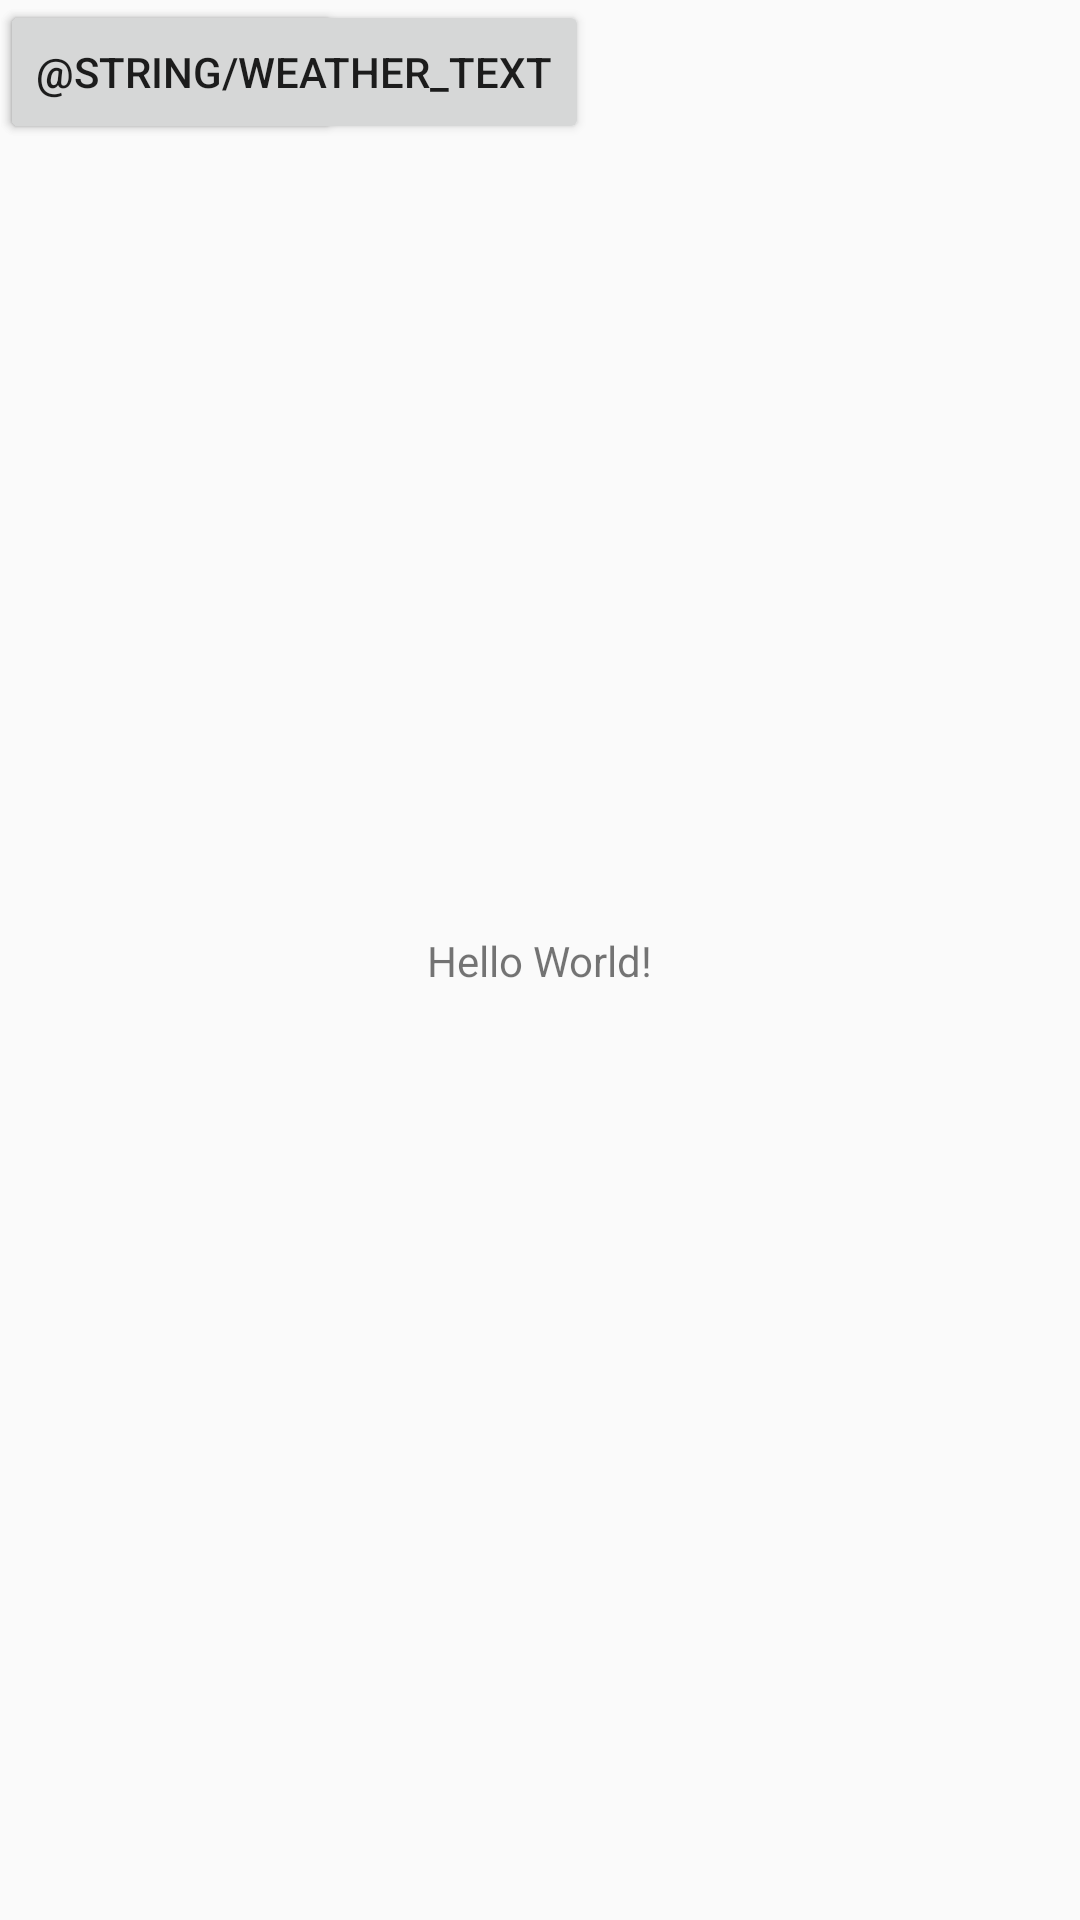

Reconstruct the res/layout file that produces this screen, plus the resources it refers to.
<!-- AndroidManifest.xml: application theme AppTheme -->
<!-- res/layout/activity_main.xml -->
<?xml version="1.0" encoding="utf-8"?>
<androidx.constraintlayout.widget.ConstraintLayout xmlns:android="http://schemas.android.com/apk/res/android"
    xmlns:app="http://schemas.android.com/apk/res-auto"
    xmlns:tools="http://schemas.android.com/tools"
    android:layout_width="match_parent"
    android:layout_height="match_parent">

    <TextView
        android:layout_width="wrap_content"
        android:layout_height="wrap_content"
        android:text="@string/hello_message"
        app:layout_constraintBottom_toBottomOf="parent"
        app:layout_constraintLeft_toLeftOf="parent"
        app:layout_constraintRight_toRightOf="parent"
        app:layout_constraintTop_toTopOf="parent" />

    <Button
        android:id="@+id/button"
        android:layout_width="wrap_content"
        android:layout_height="wrap_content"
        android:text="@string/ButtonText"
        tools:layout_editor_absoluteX="161dp"
        tools:layout_editor_absoluteY="375dp"
        tools:ignore="MissingConstraints" />

    <Button
        android:id="@+id/weather_button"
        android:layout_width="wrap_content"
        android:layout_height="wrap_content"
        android:text="@string/weather_text"
        tools:ignore="MissingConstraints"
        tools:layout_editor_absoluteX="161dp"
        tools:layout_editor_absoluteY="423dp" />
</androidx.constraintlayout.widget.ConstraintLayout>
<!-- resources referenced by this layout -->
<resources>
  <string name="ButtonText">I\’m a button</string>
  <string name="hello_message">Hello World!</string>
  <style name="AppTheme" parent="Theme.AppCompat.Light.NoActionBar">
          <item name="colorPrimary">@color/colorPrimary</item>
          <item name="colorPrimaryDark">@color/colorPrimaryDark</item>
          <item name="colorAccent">@color/colorAccent</item>
      </style>
  <!-- not gathered from this repository: default colours our renderer supplied (Android Studio template values) -->
  <color name="colorPrimary">#FF6200EE</color>
  <color name="colorPrimaryDark">#FF3700B3</color>
  <color name="colorAccent">#FF03DAC5</color>
</resources>
